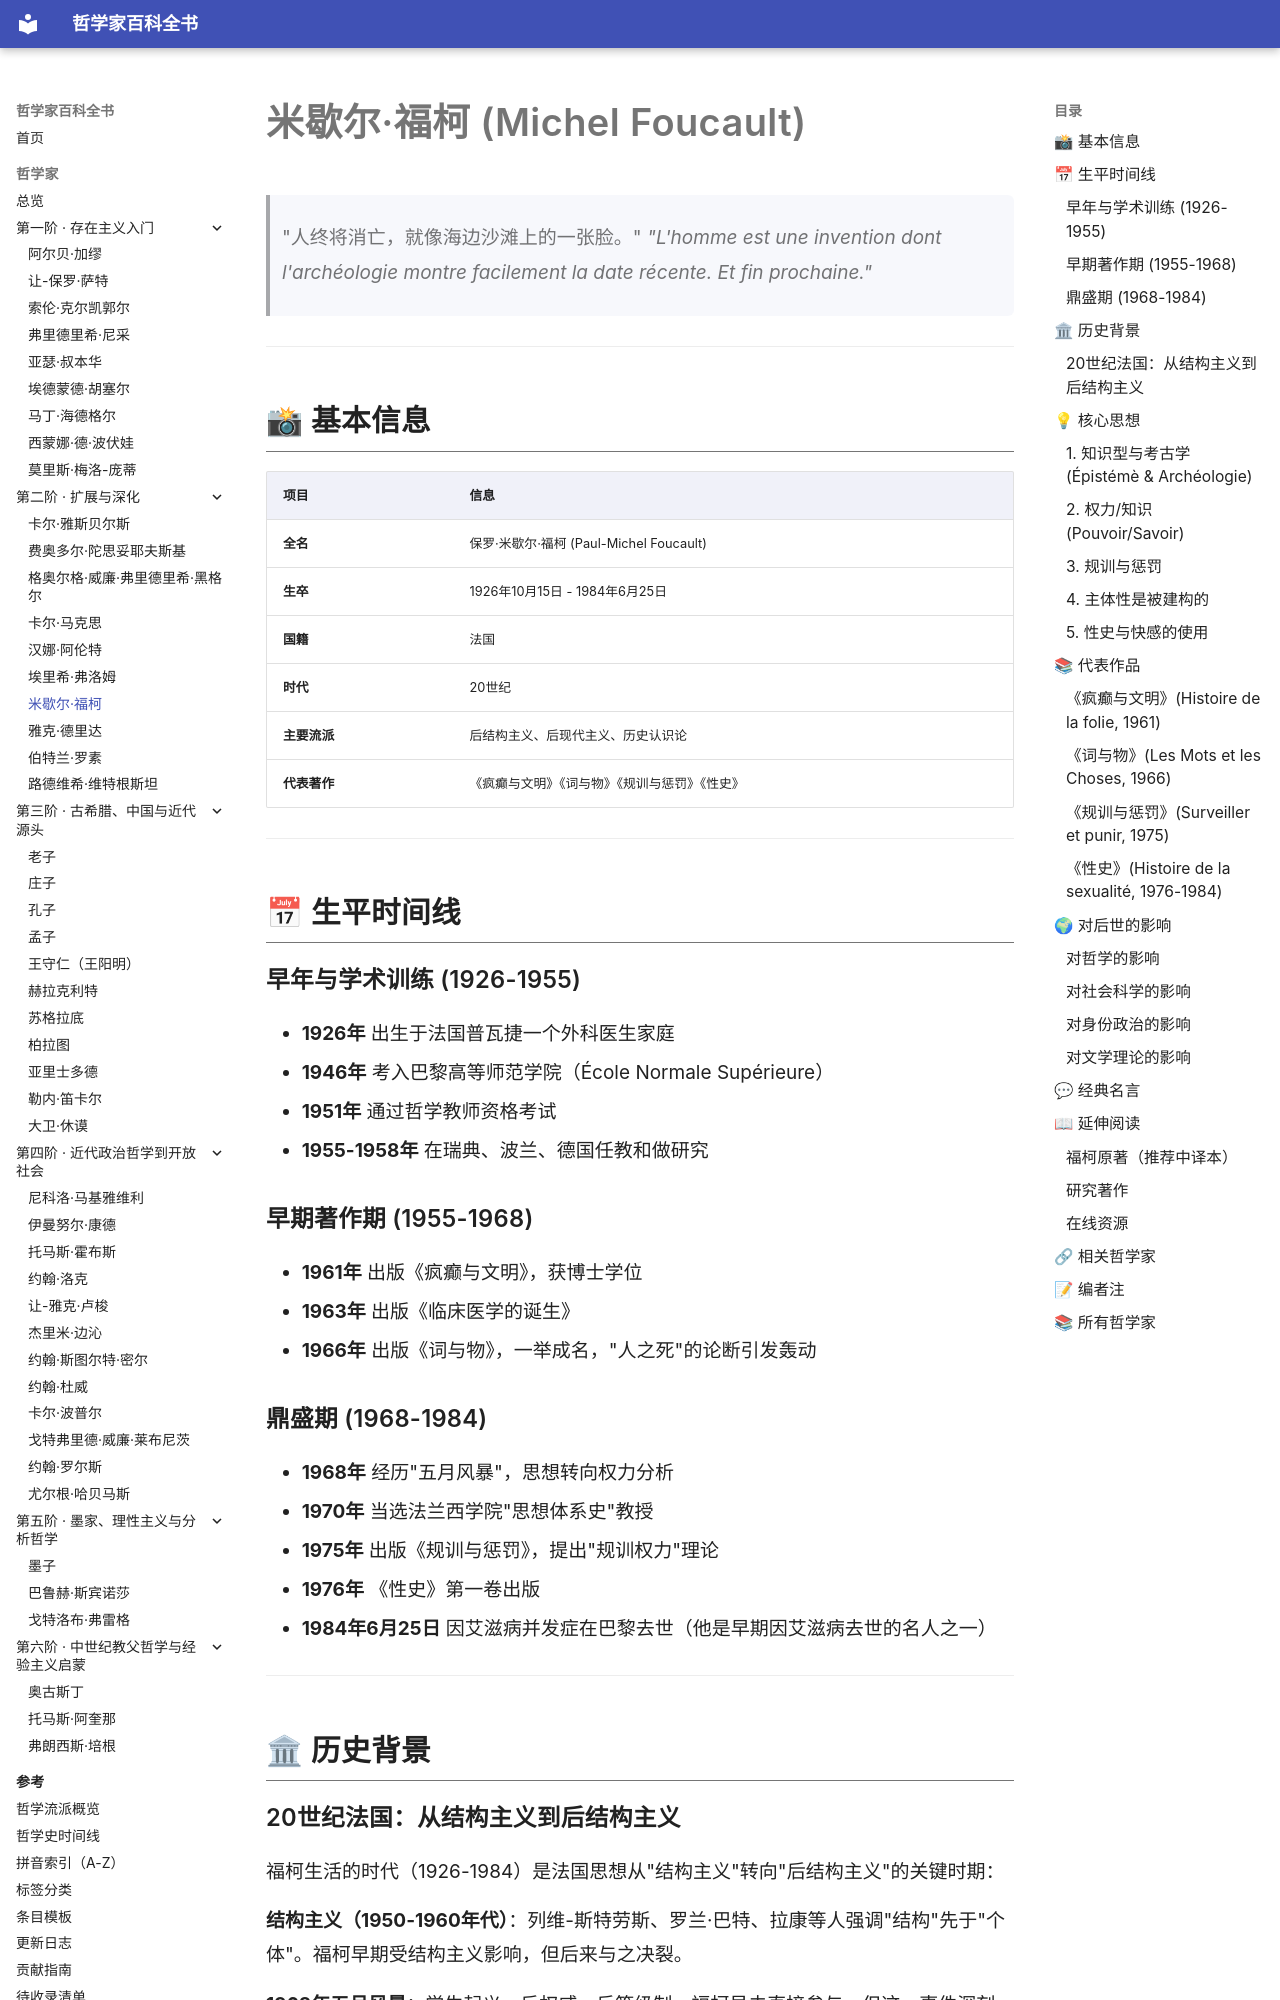

repository: GTX950L/philosopher-encyclopedia · page: philosophers/foucault/index.html · generator: mkdocs

---
tags:
  - 后结构主义
  - 20世纪
  - 法国
---
# 米歇尔·福柯 (Michel Foucault)
<a id="top"></a>

> "人终将消亡，就像海边沙滩上的一张脸。"
> *"L'homme est une invention dont l'archéologie montre facilement la date récente. Et fin prochaine."*

---
## 📸 基本信息

| 项目 | 信息 |
|------|------|
| **全名** | 保罗·米歇尔·福柯 (Paul-Michel Foucault) |
| **生卒** | 1926年10月15日 - 1984年6月25日 |
| **国籍** | 法国 |
| **时代** | 20世纪 |
| **主要流派** | 后结构主义、后现代主义、历史认识论 |
| **代表著作** | 《疯癫与文明》《词与物》《规训与惩罚》《性史》 |

---

## 📅 生平时间线

### 早年与学术训练 (1926-1955)
- **1926年** 出生于法国普瓦捷一个外科医生家庭
- **1946年** 考入巴黎高等师范学院（École Normale Supérieure）
- **1951年** 通过哲学教师资格考试
- **1955-1958年** 在瑞典、波兰、德国任教和做研究

### 早期著作期 (1955-1968)
- **1961年** 出版《疯癫与文明》，获博士学位
- **1963年** 出版《临床医学的诞生》
- **1966年** 出版《词与物》，一举成名，"人之死"的论断引发轰动

### 鼎盛期 (1968-1984)
- **1968年** 经历"五月风暴"，思想转向权力分析
- **1970年** 当选法兰西学院"思想体系史"教授
- **1975年** 出版《规训与惩罚》，提出"规训权力"理论
- **1976年** 《性史》第一卷出版
- **1984年6月25日** 因艾滋病并发症在巴黎去世（他是早期因艾滋病去世的名人之一）

---

## 🏛 历史背景
